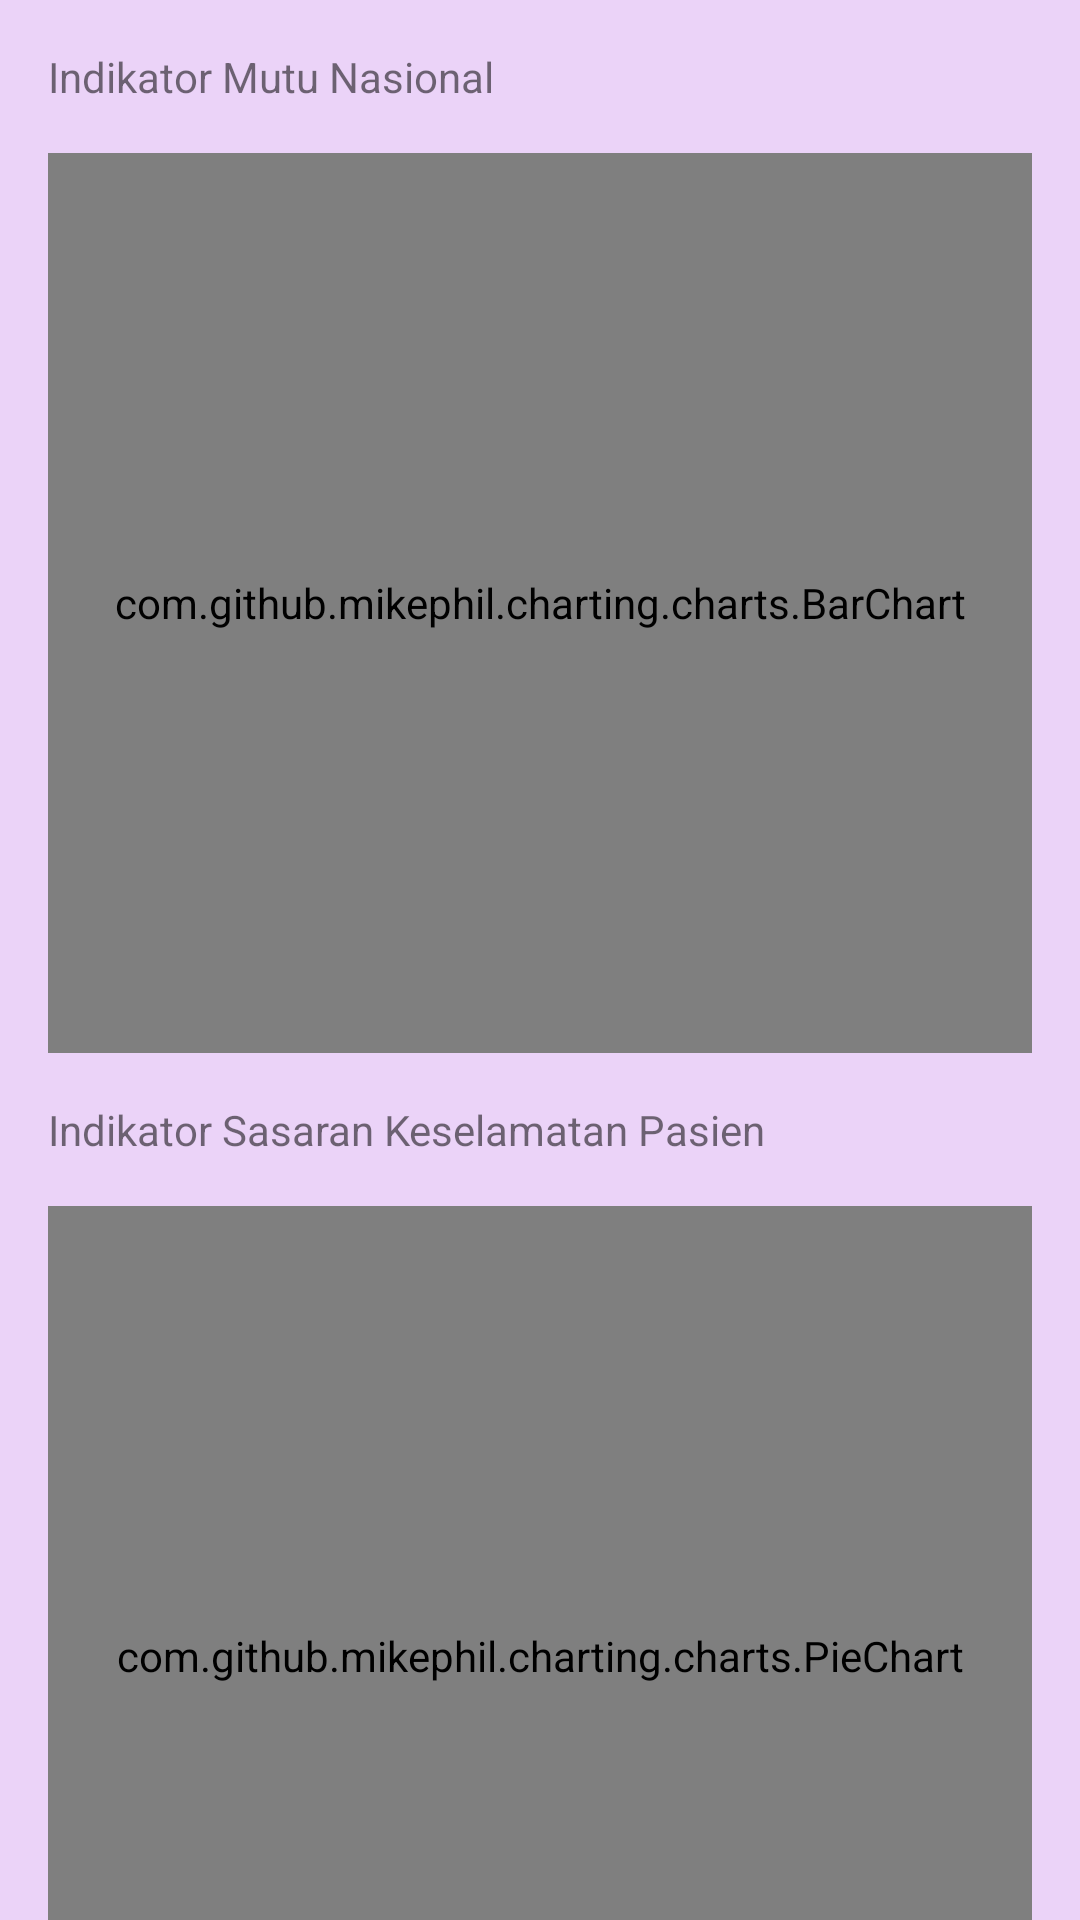

Here is an Android app screen rendered from its layout file. Give the layout XML and the strings, colors and styles it references.
<!-- AndroidManifest.xml: activity theme AppTheme -->
<!-- res/layout/activity_indicator_mutu.xml -->
<?xml version="1.0" encoding="utf-8"?>
<layout xmlns:android="http://schemas.android.com/apk/res/android"
    xmlns:app="http://schemas.android.com/apk/res-auto"
    xmlns:tools="http://schemas.android.com/tools">

    <data>
        
    </data>

    <androidx.core.widget.NestedScrollView
        android:layout_width="match_parent"
        android:layout_height="match_parent"
        android:fitsSystemWindows="true"
        android:background="@color/purple1"
        tools:context=".ui.home.sectionMenu.IndicatorMutuActivity">

        <androidx.constraintlayout.widget.ConstraintLayout
            android:layout_width="match_parent"
            android:layout_height="wrap_content">

            <TextView
                android:id="@+id/tv_mutu"
                android:layout_width="wrap_content"
                android:layout_height="wrap_content"
                android:padding="16dp"
                android:text="Indikator Mutu Nasional"
                app:layout_constraintStart_toStartOf="parent"
                app:layout_constraintTop_toTopOf="parent" />

            <com.github.mikephil.charting.charts.BarChart
                android:id="@+id/barChart_Mutu"
                android:layout_width="0dp"
                android:layout_height="300dp"
                android:layout_marginStart="16dp"
                android:layout_marginEnd="16dp"
                app:layout_constraintEnd_toEndOf="parent"
                app:layout_constraintStart_toStartOf="parent"
                app:layout_constraintTop_toBottomOf="@+id/tv_mutu" />

            <TextView
                android:id="@+id/tv_keselamatan"
                android:layout_width="wrap_content"
                android:layout_height="wrap_content"
                android:padding="16dp"
                android:text="Indikator Sasaran Keselamatan Pasien"
                app:layout_constraintTop_toBottomOf="@+id/barChart_Mutu"
                app:layout_constraintStart_toStartOf="parent" />

            <com.github.mikephil.charting.charts.PieChart
                android:id="@+id/barChart_keselamatan"
                android:layout_width="0dp"
                android:layout_height="300dp"
                android:layout_marginStart="16dp"
                android:layout_marginEnd="16dp"
                app:layout_constraintEnd_toEndOf="parent"
                app:layout_constraintStart_toStartOf="parent"
                app:layout_constraintTop_toBottomOf="@+id/tv_keselamatan" />

            <TextView
                android:id="@+id/tv_klinis"
                android:layout_width="wrap_content"
                android:layout_height="wrap_content"
                android:padding="16dp"
                android:text="Indikator Pelayanan Klinis"
                app:layout_constraintTop_toBottomOf="@+id/barChart_keselamatan"
                app:layout_constraintStart_toStartOf="parent" />

            <com.github.mikephil.charting.charts.PieChart
                android:id="@+id/barChart_klinis"
                android:layout_width="0dp"
                android:layout_height="300dp"
                android:layout_marginStart="16dp"
                android:layout_marginEnd="16dp"
                app:layout_constraintEnd_toEndOf="parent"
                app:layout_constraintStart_toStartOf="parent"
                app:layout_constraintTop_toBottomOf="@+id/tv_klinis" />

            <TextView
                android:id="@+id/tv_strategis"
                android:layout_width="wrap_content"
                android:layout_height="wrap_content"
                android:padding="16dp"
                android:text="Indikator Sesuai Tujuan Strategis Rumah Sakit"
                app:layout_constraintTop_toBottomOf="@+id/barChart_klinis"
                app:layout_constraintStart_toStartOf="parent" />

            <com.github.mikephil.charting.charts.PieChart
                android:id="@+id/barChart_strategis"
                android:layout_width="0dp"
                android:layout_height="300dp"
                android:layout_marginStart="16dp"
                android:layout_marginEnd="16dp"
                app:layout_constraintEnd_toEndOf="parent"
                app:layout_constraintStart_toStartOf="parent"
                app:layout_constraintTop_toBottomOf="@+id/tv_strategis" />

            <TextView
                android:id="@+id/tv_perbaikan"
                android:layout_width="wrap_content"
                android:layout_height="wrap_content"
                android:padding="16dp"
                android:text="Indikator Perbaikan Sistem"
                app:layout_constraintTop_toBottomOf="@+id/barChart_strategis"
                app:layout_constraintStart_toStartOf="parent" />

            <com.github.mikephil.charting.charts.PieChart
                android:id="@+id/barChart_perbaikan"
                android:layout_width="0dp"
                android:layout_height="300dp"
                android:layout_marginStart="16dp"
                android:layout_marginEnd="16dp"
                app:layout_constraintEnd_toEndOf="parent"
                app:layout_constraintStart_toStartOf="parent"
                app:layout_constraintTop_toBottomOf="@+id/tv_perbaikan" />

            <TextView
                android:id="@+id/tv_manajement"
                android:layout_width="wrap_content"
                android:layout_height="wrap_content"
                android:padding="16dp"
                android:text="Indikator Manajemen Resiko"
                app:layout_constraintTop_toBottomOf="@+id/barChart_perbaikan"
                app:layout_constraintStart_toStartOf="parent" />

            <com.github.mikephil.charting.charts.PieChart
                android:id="@+id/barChart_manajement"
                android:layout_width="0dp"
                android:layout_height="300dp"
                android:layout_marginStart="16dp"
                android:layout_marginEnd="16dp"
                app:layout_constraintEnd_toEndOf="parent"
                app:layout_constraintStart_toStartOf="parent"
                app:layout_constraintTop_toBottomOf="@+id/tv_manajement" />

        </androidx.constraintlayout.widget.ConstraintLayout>
    </androidx.core.widget.NestedScrollView>
</layout>
<!-- resources referenced by this layout -->
<resources>
  <color name="purple1">#FFEBD3F8</color>
  <style name="AppTheme" parent="Theme.AppCompat.Light.DarkActionBar">
              
              <item name="colorPrimary">@color/purple2</item>
              <item name="colorPrimaryDark">@color/purple2</item>
              <item name="colorAccent">@color/purple3</item>
              <item name="progressBarStyle">@color/purple3</item>
              <item name="fontFamily">@font/roboto_regular</item>
              
              <item name="android:textColorPrimary">@color/black</item>
          </style>
  <color name="purple2">#FFAD49E1</color>
  <color name="purple3">#FF7A1CAC</color>
  <color name="black">#FF000000</color>
</resources>
